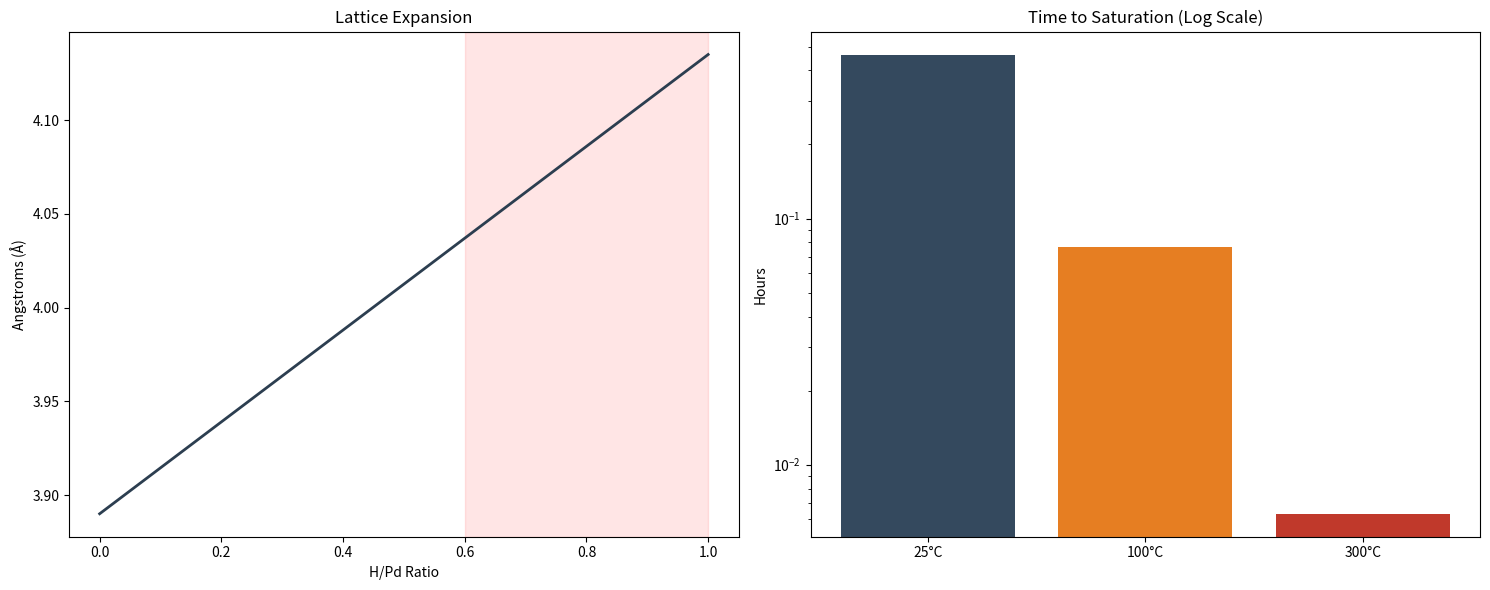

This chart was generated by the following Python code:
import numpy as np
import matplotlib
# Forces the script to generate an image file even if no window can open
matplotlib.use('Agg') 
import matplotlib.pyplot as plt
import os

def calculate_lattice_expansion(loading_ratio):
    a_0 = 3.890 
    expansion_coeff = 0.063
    return a_0 * (1 + expansion_coeff * loading_ratio)

def calculate_kinetics(temp_celsius, thickness_mm):
    D0 = 2.9e-7 
    Ea = 22200   
    R = 8.314    
    T_kelvin = temp_celsius + 273.15
    D = D0 * np.exp(-Ea / (R * T_kelvin))
    L = (thickness_mm / 1000) / 2
    time_seconds = (L**2) / D
    return D, time_seconds / 3600

def main():
    thickness = 0.5 
    test_temps = [25, 100, 300] 
    
    print(f"--- Pd-H Loading Analysis (Sample: {thickness}mm) ---")
    results_time = []
    for temp in test_temps:
        D, time_hours = calculate_kinetics(temp, thickness)
        results_time.append(time_hours)
        time_str = f"{time_hours*60:.2f} mins" if time_hours < 1 else f"{time_hours:.2f} hours"
        print(f"{temp}°C | {time_str}")

    # --- GENERATING IMAGE ---
    fig, (ax1, ax2) = plt.subplots(1, 2, figsize=(15, 6))

    ratios = np.linspace(0.0, 1.0, 100)
    a_vals = [calculate_lattice_expansion(r) for r in ratios]
    ax1.plot(ratios, a_vals, color='#2c3e50', linewidth=2)
    ax1.axvspan(0.6, 1.0, color='red', alpha=0.1, label='Beta-Phase')
    ax1.set_title('Lattice Expansion')
    ax1.set_xlabel('H/Pd Ratio')
    ax1.set_ylabel('Angstroms (Å)')

    ax2.bar([f"{t}°C" for t in test_temps], results_time, color=['#34495e', '#e67e22', '#c0392b'])
    ax2.set_yscale('log')
    ax2.set_title('Time to Saturation (Log Scale)')
    ax2.set_ylabel('Hours')

    plt.tight_layout()
    
    # This creates the file in your folder
    output_file = "lattice_analysis.png"
    plt.savefig(output_file)
    print(f"\n✅ SUCCESS: Image saved to: {os.path.abspath(output_file)}")

if __name__ == "__main__":
    main()
